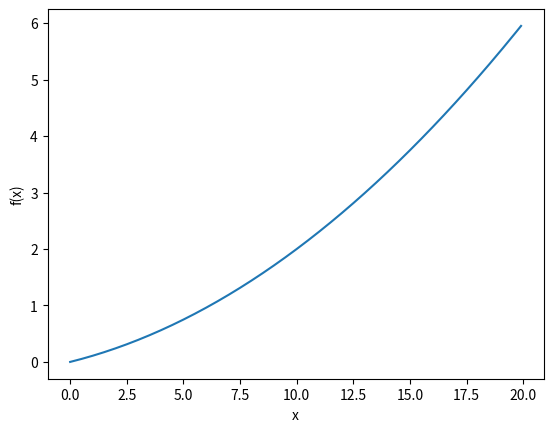
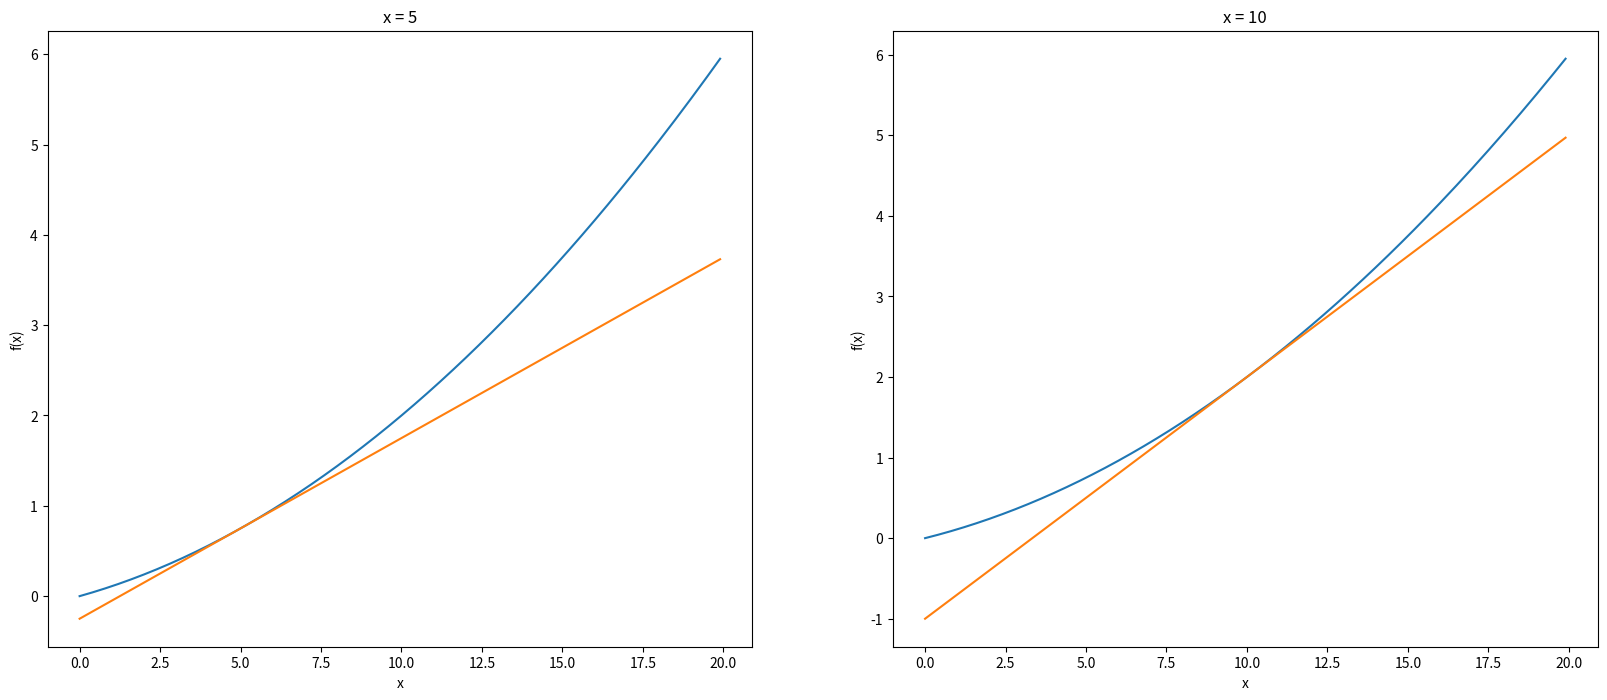

These charts were generated, in order, by the following Python code:
# -*- coding: utf-8 -*-
"""6_MSE.ipynb

Automatically generated by Colaboratory.

Original file is located at
    https://colab.research.google.com/drive/1eVH-FEP2MzbkZ2IcshUccF1S3zV-5ZrU
"""

import numpy as np

"""# MSE 구현하기

- 신경망에서의 손실 함수는 정답레이블이 원핫인코딩 되어있는 경우에 계산한다.

- 안되어있으면 해야한다.
"""

# 모델이 2로 예측했을 확률이 0.6
y = [0.1, 0.05, 0.6, 0.0, 0.05, 0.1, 0.0, 0.1, 0.0, 0.0]

# 실제 정답은 2
t = [0, 0, 1, 0, 0, 0, 0, 0, 0, 0]

# 이 경우의 Loss를 확인한다.(MSE를 이용해서...)

# MSE 함수 구현
def mean_squared_error(y, t):
    return 0.5 * np.sum((y-t) ** 2)

# 정답이 2일 확률이 가장 높다고 측정함 0.6
print("손실함수값 : {:.3f}".format(mean_squared_error(np.array(y), np.array(t))))

# 정답이 7일 경우 (오답일 경우)에 함수 값.
# loss값이 높기 때문에 우리의 목표는 손실값이 위의 손실값처럼 되게 하는것.
y_w = [0.1, 0.05, 0.1, 0.0, 0.05, 0.1, 0.0, 0.6, 0.0, 0.0]
print("손실함수값 : {:.3f}".format(mean_squared_error(np.array(y_w), np.array(t))))

"""# 교차 엔트로피 오차"""

def cross_entropy_error(y, t):
    delta = 1e-7 # 소수점 아래로 7자리
    return -np.sum(t * np.log(y + delta))

# 교차 엔트로피를 썼을 때 정답이 2일 확률
print("손실함수값 : {:.3f}".format(cross_entropy_error(np.array(y), np.array(t))))

# 교차 엔트로피를 썼을 때 오답을 준 상황 7로
print("손실함수값 : {:.3f}".format(cross_entropy_error(np.array(y_w), np.array(t))))

"""# 수치미분 구현(나쁜 구현)"""

# 정석이지만 컴퓨터로 쓰기 위해서는 좋은 방법은 아니다.

def numerical_diff(f, x):
    h = 10e-50
    return (f(x+h)-f(x)) / h

# 컴퓨터는 소수점 표현에 한계가 있다. 
print(np.float32(1e-50))

"""# 수치미분 구현(적당한 값)"""

# 대신 오차가 생기게된다. 소수점자리가 적으니
# 이걸 보완하기 위해서 중앙 차분, 중심 차분이라는 것이 있다. 

def numerical_diff(f, x):
    h = 1e-4 # 0.0001

    # 두 점 사이의 중앙값을 사용하기 때문에 2로 나눠집니다.
    return (f(x+h) - f(x-h)) / (2*h)

"""## 수치 미분의 예"""

# Commented out IPython magic to ensure Python compatibility.
import matplotlib.pylab as plt
# %matplotlib inline

def function_1(x):
    return 0.01*x**2 + 0.1*x 

x = np.arange(0.0, 20.0, 0.1) # 0에서 20까지 0.1 간격의 배열을 생성
y = function_1(x)

plt.xlabel('x')
plt.ylabel('f(x)')
plt.plot(x, y)
plt.show()

print('x가 5일 때 미분값 : {}'.format(numerical_diff(function_1, 5)))
print('x가 10일 때 미분값 : {}'.format(numerical_diff(function_1, 10)))

def tangent_line(f, x):
    d = numerical_diff(f, x)
    y = f(x) - d*x
    return lambda t: d*t + y

fig, axes = plt.subplots(1,2, figsize=(20,8))

x = np.arange(0.0, 20.0, 0.1)
y = function_1(x)
axes[0].set_xlabel("x")
axes[0].set_ylabel("f(x)")

tf = tangent_line(function_1, 5)
y2 = tf(x)

axes[0].plot(x, y)
axes[0].plot(x, y2)
axes[0].set_title("x = 5")

axes[1].set_xlabel("x")
axes[1].set_ylabel("f(x)")

tf = tangent_line(function_1, 10)
y2 = tf(x)

axes[1].plot(x, y)
axes[1].plot(x, y2)
axes[1].set_title("x = 10")
plt.show()

"""# 편미분

- 한쪽 방향만 고려하면서 미분한다.
- 나머지 변수는 전부 무시한 채(상수로 생각하고) 로 미분한다.
"""

def function_2(x):
    return x[0] ** 2 + x[1] ** 2

"""- x0 = 3, x1 = 4 일 때 x0에 대한 편미분을 구해보자"""

# x1이 4일 경우에 x0에 대한 편미분 값.(미분을 구하는 식)
def function_tmp1(x0):
    return x0 ** 2 + 4.0 ** 2

print(numerical_diff(function_tmp1, 3.0))

# x0이 3일 경우에 x1에 대한 편미분 값.(미분을 구하는 식)
def function_tmp2(x1):
    return x1 ** 2 + 3.0 ** 2

print(numerical_diff(function_tmp2, 4.0))

# x0=5, x1=3일 때의 편미분 값을 각각 구하시오.
def function_tmp3(x0):
    return 0.8 * x0 ** 2 + 0.1 * 3.0 ** 2 + 0.3

print(numerical_diff(function_tmp3, 5.0))

def function_tmp4(x1):
    return 0.8 * 5.0 ** 2 + 0.1 * x1 ** 2  + 0.3
            
print(numerical_diff(function_tmp4, 3.0))

"""# 기울기에 대한 이야기"""

# 각 변수에 대한 모든 편미분을 벡터로 정리
# 기울기라고 한다.
def numerical_gradient(f, x):
    h = 1e-4

    # 기울기를 저장할 때 배열(편미분 값을 벡터로 저장한 것.) -> 기울기
    grad = np.zeros_like(x) # 들어온 x의 개수만큼 0으로 채워진 배열 생성하기
    
    for idx in range(x.size):
        # 값을 하나씩 꺼내와서
        tmp_val = x[idx]
        # 미분 계산 실행
        # f(x+h) 계산
        x[idx] = tmp_val + h
        fxh1 = f(x)
        
        # f(x-h) 계산
        x[idx] = tmp_val - h
        fxh2 = f(x)
        
        # 실제 미분 실행
        grad[idx] = (fxh1 - fxh2) / 2*h # 미분 수행
        x[idx] = tmp_val # 원래 값으로 복원하기
    
    return grad

